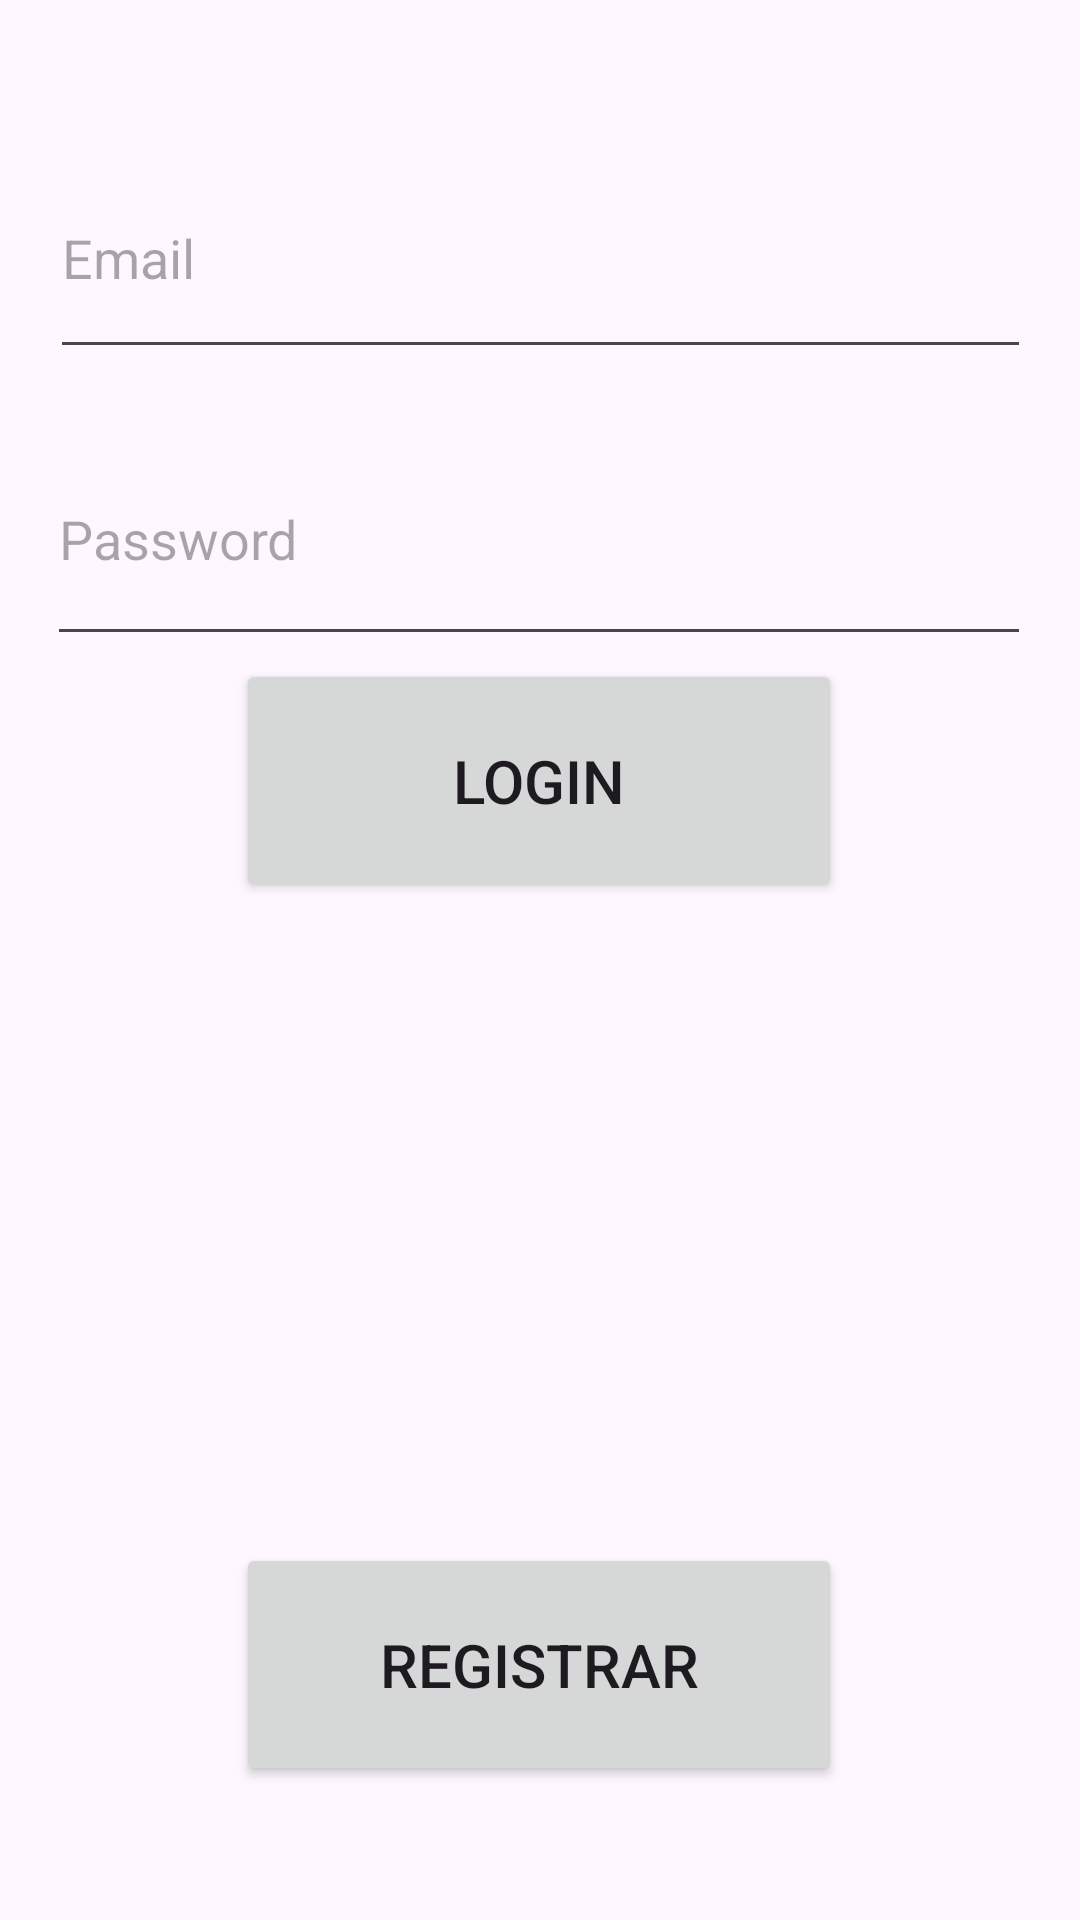

Layout XML and referenced resources for this Android screen:
<!-- AndroidManifest.xml: application theme Theme.Projeto4Bim -->
<!-- res/layout/activity_login.xml -->
<?xml version="1.0" encoding="utf-8"?>
<androidx.constraintlayout.widget.ConstraintLayout xmlns:android="http://schemas.android.com/apk/res/android"
    xmlns:app="http://schemas.android.com/apk/res-auto"
    android:layout_width="match_parent"
    android:layout_height="match_parent">

    <EditText
        android:id="@+id/emailEditText"
        android:layout_width="327dp"
        android:layout_height="77dp"
        android:hint="@string/email_hint"
        android:inputType="textEmailAddress"
        android:importantForAutofill="yes"
        android:autofillHints="emailAddress"
        app:layout_constraintBottom_toBottomOf="parent"
        app:layout_constraintEnd_toEndOf="parent"
        app:layout_constraintStart_toStartOf="parent"
        app:layout_constraintTop_toTopOf="parent"
        app:layout_constraintVertical_bias="0.082" />

    <Button
        android:id="@+id/loginButton"
        android:layout_width="202dp"
        android:layout_height="81dp"
        android:text="@string/login_button_text"
        android:textSize="20sp"
        app:layout_constraintBottom_toBottomOf="parent"
        app:layout_constraintEnd_toEndOf="parent"
        app:layout_constraintHorizontal_bias="0.497"
        app:layout_constraintStart_toStartOf="parent"
        app:layout_constraintTop_toTopOf="parent"
        app:layout_constraintVertical_bias="0.393" />

    <EditText
        android:id="@+id/passwordEditText"
        android:layout_width="328dp"
        android:layout_height="81dp"
        android:hint="@string/password_hint"
        android:inputType="textPassword"
        android:importantForAutofill="yes"
        android:autofillHints="password"
        android:textColor="?android:attr/textColorPrimary"
        app:layout_constraintBottom_toBottomOf="parent"
        app:layout_constraintEnd_toEndOf="parent"
        app:layout_constraintHorizontal_bias="0.493"
        app:layout_constraintStart_toStartOf="parent"
        app:layout_constraintTop_toTopOf="parent"
        app:layout_constraintVertical_bias="0.246" />

    <Button
        android:id="@+id/registerButton"
        android:layout_width="202dp"
        android:layout_height="81dp"
        android:text="@string/register_button_text"
        android:textAllCaps="true"
        android:textSize="20sp"
        app:layout_constraintBottom_toBottomOf="parent"
        app:layout_constraintEnd_toEndOf="parent"
        app:layout_constraintHorizontal_bias="0.497"
        app:layout_constraintStart_toStartOf="parent"
        app:layout_constraintTop_toTopOf="parent"
        app:layout_constraintVertical_bias="0.92" />

</androidx.constraintlayout.widget.ConstraintLayout>
<!-- resources referenced by this layout -->
<resources>
  <string name="email_hint">Email</string>
  <string name="login_button_text">Login</string>
  <string name="password_hint">Password</string>
  <string name="register_button_text">Registrar</string>
  <style name="Theme.Projeto4Bim" parent="Base.Theme.Projeto4Bim" />
  <style name="Base.Theme.Projeto4Bim" parent="Theme.Material3.DayNight.NoActionBar">
          
          
      </style>
</resources>
